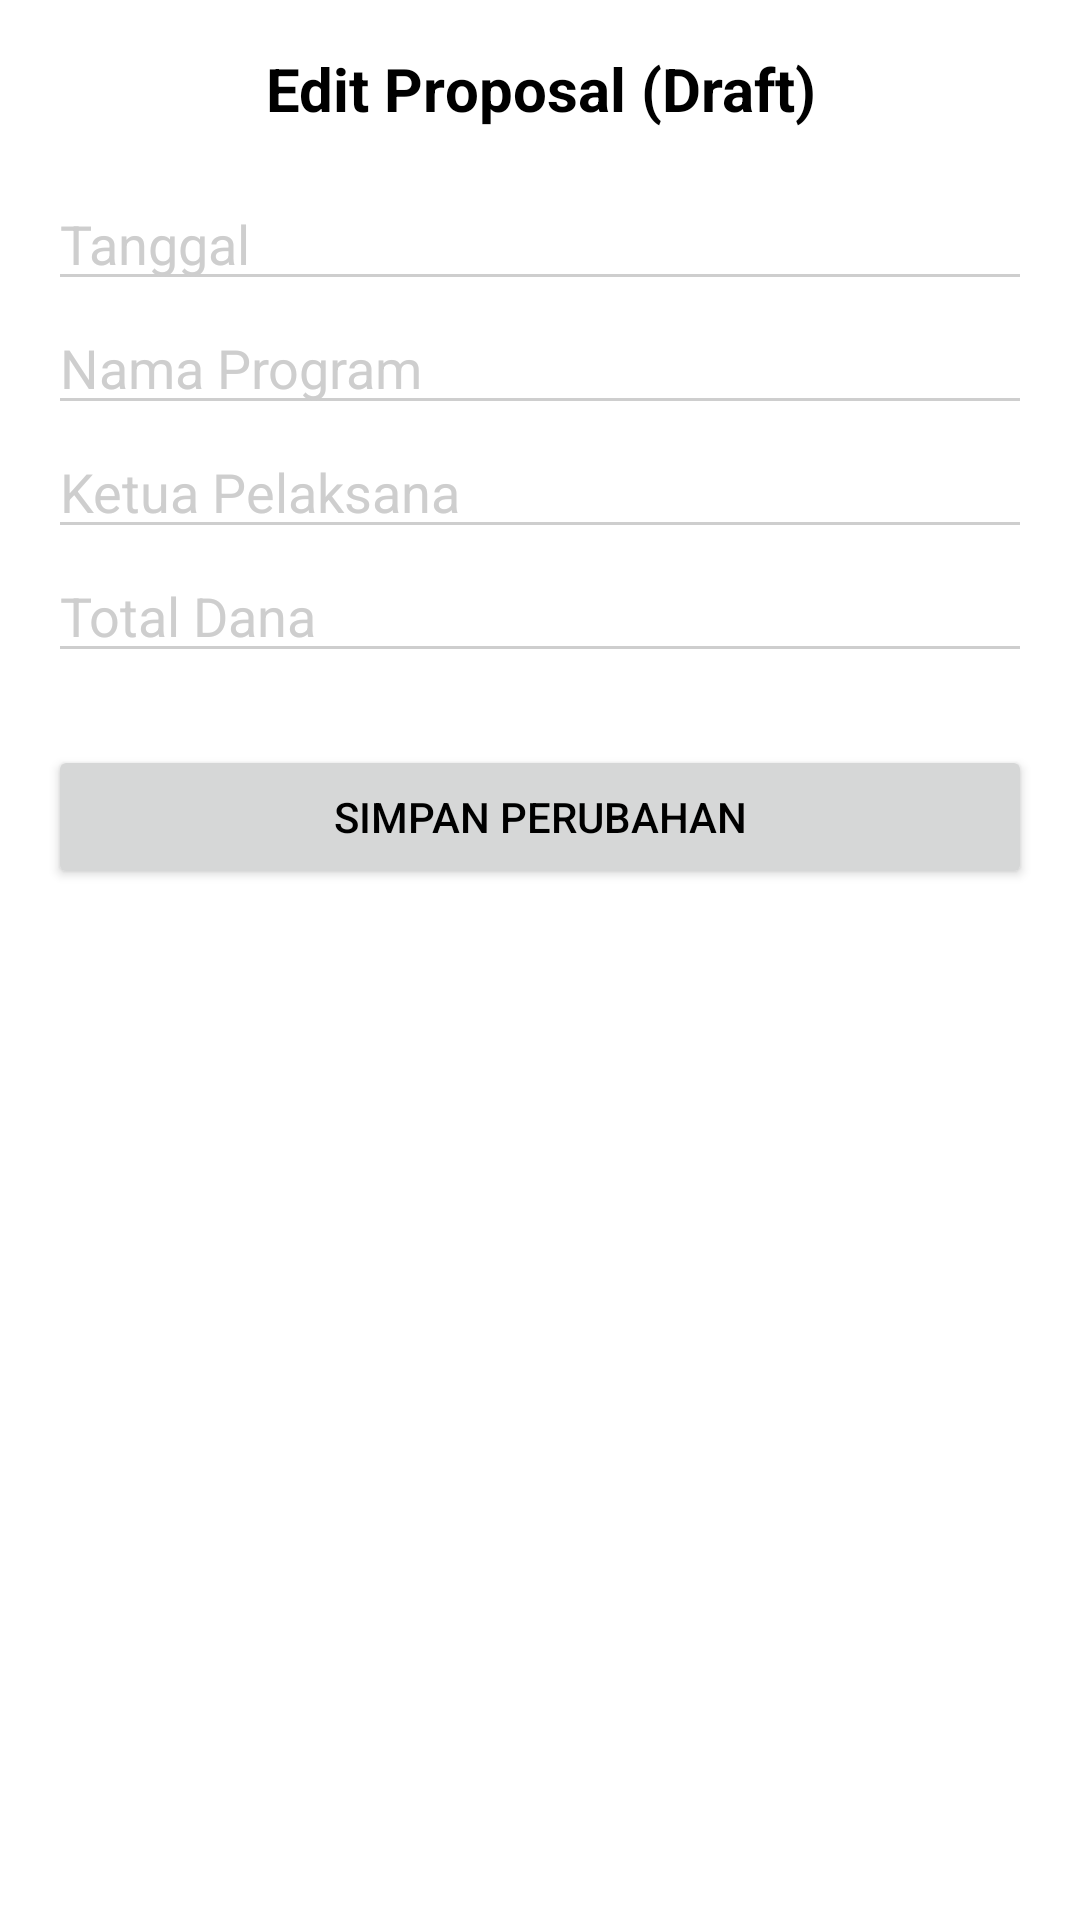

Here is an Android app screen rendered from its layout file. Give the layout XML and the strings, colors and styles it references.
<!-- AndroidManifest.xml: application theme Theme.LoginAndSignUp -->
<!-- res/layout/activity_edit_proposal.xml -->
<?xml version="1.0" encoding="utf-8"?>
<ScrollView xmlns:android="http://schemas.android.com/apk/res/android"
    android:layout_width="match_parent"
    android:layout_height="match_parent">

    <LinearLayout
        android:layout_width="match_parent"
        android:layout_height="wrap_content"
        android:orientation="vertical"
        android:padding="16dp">

        <TextView
            android:layout_width="match_parent"
            android:layout_height="wrap_content"
            android:text="Edit Proposal (Draft)"
            android:textSize="20sp"
            android:textStyle="bold"
            android:gravity="center"
            android:paddingBottom="16dp"/>

        <EditText
            android:id="@+id/etTanggal"
            android:layout_width="match_parent"
            android:layout_height="wrap_content"
            android:hint="Tanggal"
            android:enabled="false"/>

        <EditText
            android:id="@+id/etNmProgram"
            android:layout_width="match_parent"
            android:layout_height="wrap_content"
            android:hint="Nama Program"/>

        <EditText
            android:id="@+id/etKetua"
            android:layout_width="match_parent"
            android:layout_height="wrap_content"
            android:hint="Ketua Pelaksana"/>

        <EditText
            android:id="@+id/etTotalDana"
            android:layout_width="match_parent"
            android:layout_height="wrap_content"
            android:hint="Total Dana"/>

        
        <LinearLayout
            android:id="@+id/layoutCatatanRevisi"
            android:layout_width="match_parent"
            android:layout_height="wrap_content"
            android:orientation="vertical"
            android:layout_marginTop="16dp"
            android:padding="12dp"
            android:background="#FFF3CD"
            android:visibility="gone">

            <TextView
                android:layout_width="wrap_content"
                android:layout_height="wrap_content"
                android:text="Catatan Revisi"
                android:textStyle="bold"
                android:textSize="16sp"
                android:textColor="#856404"/>

            <TextView
                android:id="@+id/tvCatatanRevisi"
                android:layout_width="match_parent"
                android:layout_height="wrap_content"
                android:layout_marginTop="8dp"
                android:textColor="#856404"/>
        </LinearLayout>

        <Button
            android:id="@+id/btnSimpan"
            android:layout_width="match_parent"
            android:layout_height="wrap_content"
            android:text="Simpan Perubahan"
            android:layout_marginTop="24dp"/>

    </LinearLayout>
</ScrollView>
<!-- resources referenced by this layout -->
<resources>
  <style name="Theme.LoginAndSignUp" parent="Theme.MaterialComponents.DayNight.NoActionBar">
          
          <item name="colorPrimary">@color/purple_500</item>
          <item name="colorPrimaryVariant">@color/purple_700</item>
          <item name="colorOnPrimary">@color/white</item>
          
          <item name="colorSecondary">@color/teal_200</item>
          <item name="colorSecondaryVariant">@color/teal_700</item>
          <item name="colorOnSecondary">@color/black</item>
          
          <item name="android:statusBarColor" tools:targetApi="l">@color/yellow</item>
          
          <item name="android:windowBackground">@color/cardview_light_background</item>
          <item name="android:textColorHint">@color/Grey</item> 
          <item name="android:textColor">@color/black</item> 
          <item name="android:editTextColor">@color/black</item> 
          <item name="colorControlNormal">@color/Grey</item> 
          <item name="colorControlActivated">@color/Grey</item> 
  
  
  
      </style>
  <color name="purple_500">#FF6200EE</color>
  <color name="purple_700">#FF3700B3</color>
  <color name="white">#FFFFFFFF</color>
  <color name="teal_200">#FF03DAC5</color>
  <color name="teal_700">#FF018786</color>
  <color name="black">#FF000000</color>
  <color name="yellow">#FFC801</color>
  <color name="Grey">#CECECE</color>
</resources>
